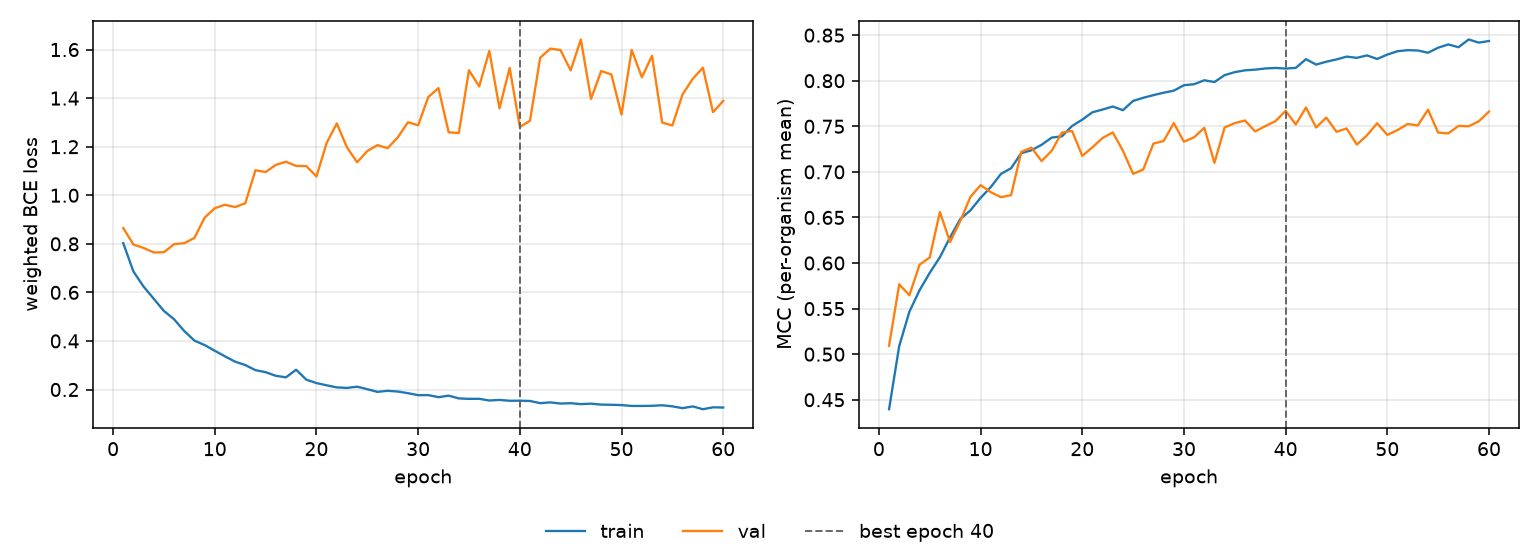

Data behind this chart, as committed beside it:
epoch, tr_loss, vl_loss, tr_mcc, vl_mcc, is_best
1, 0.8026, 0.8652, 0.4396, 0.5092, False
2, 0.686, 0.797, 0.509, 0.5767, False
3, 0.6239, 0.783, 0.5466, 0.5646, False
4, 0.5736, 0.7644, 0.5701, 0.5982, False
5, 0.5235, 0.7655, 0.5892, 0.6061, False
6, 0.4893, 0.7987, 0.6064, 0.656, False
7, 0.4408, 0.8028, 0.6282, 0.623, False
8, 0.4015, 0.8244, 0.6482, 0.6459, False
9, 0.383, 0.9078, 0.6578, 0.6725, False
10, 0.3597, 0.9468, 0.6714, 0.6854, False
11, 0.3367, 0.9609, 0.6833, 0.6777, False
12, 0.3148, 0.9515, 0.6977, 0.6722, False
13, 0.3008, 0.9673, 0.704, 0.6745, False
14, 0.2798, 1.103, 0.7205, 0.7219, False
15, 0.2715, 1.096, 0.7237, 0.7266, False
16, 0.2565, 1.125, 0.7297, 0.7119, False
17, 0.2503, 1.138, 0.7376, 0.7232, False
18, 0.2815, 1.121, 0.739, 0.7431, False
19, 0.2407, 1.12, 0.7504, 0.7449, False
20, 0.2265, 1.077, 0.7573, 0.7175, False
21, 0.2174, 1.215, 0.7654, 0.7269, False
22, 0.2088, 1.296, 0.7684, 0.7372, False
23, 0.2065, 1.197, 0.7717, 0.7433, False
24, 0.2116, 1.136, 0.7677, 0.7232, False
25, 0.2014, 1.182, 0.7778, 0.6979, False
26, 0.1903, 1.207, 0.7813, 0.7026, False
27, 0.1949, 1.194, 0.7842, 0.731, False
28, 0.1917, 1.238, 0.7868, 0.7338, False
29, 0.185, 1.301, 0.7891, 0.7534, False
30, 0.1768, 1.288, 0.7951, 0.7331, False
31, 0.177, 1.405, 0.7962, 0.738, False
32, 0.1686, 1.441, 0.8005, 0.7483, False
33, 0.1748, 1.259, 0.7986, 0.7099, False
34, 0.1635, 1.257, 0.8061, 0.7488, False
35, 0.1615, 1.515, 0.8094, 0.7534, False
36, 0.1619, 1.448, 0.8114, 0.7564, False
37, 0.1548, 1.594, 0.8121, 0.7444, False
38, 0.1571, 1.358, 0.8134, 0.7502, False
39, 0.1537, 1.524, 0.814, 0.7557, False
40, 0.1541, 1.281, 0.8134, 0.767, True
41, 0.1529, 1.307, 0.8141, 0.752, False
42, 0.1438, 1.566, 0.8237, 0.7706, False
43, 0.1471, 1.604, 0.8177, 0.7487, False
44, 0.1422, 1.598, 0.8209, 0.7596, False
45, 0.1437, 1.514, 0.8233, 0.744, False
46, 0.1398, 1.642, 0.8265, 0.7477, False
47, 0.1417, 1.397, 0.8251, 0.7299, False
48, 0.1379, 1.512, 0.8278, 0.7401, False
49, 0.1372, 1.498, 0.8239, 0.7533, False
50, 0.136, 1.332, 0.8287, 0.7406, False
51, 0.1324, 1.598, 0.8324, 0.7459, False
52, 0.1324, 1.486, 0.8335, 0.7525, False
53, 0.133, 1.575, 0.8332, 0.7509, False
54, 0.1352, 1.299, 0.8307, 0.7682, False
55, 0.1307, 1.287, 0.8362, 0.7431, False
56, 0.1233, 1.415, 0.8398, 0.7422, False
57, 0.1305, 1.479, 0.8367, 0.7504, False
58, 0.1189, 1.526, 0.8452, 0.75, False
59, 0.1268, 1.342, 0.8418, 0.7555, False
60, 0.1259, 1.389, 0.8436, 0.7661, False
